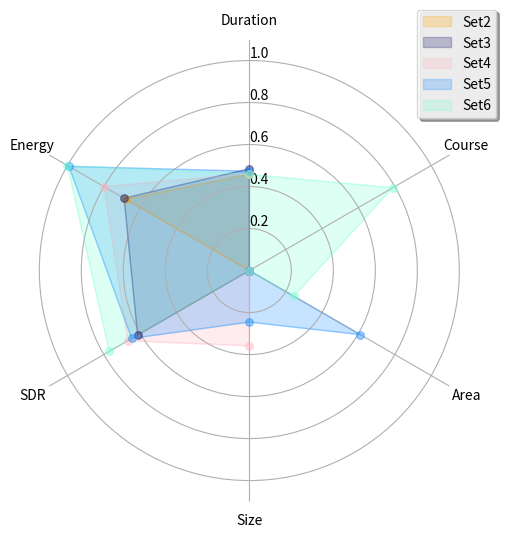

Write Python code to recreate this figure.
import numpy as np
import matplotlib.colors as cm
import matplotlib.pyplot as plt
from matplotlib.ticker import FixedLocator, MaxNLocator

data = [{"Duration": 0.4584542, "Energy": 0.6772249},
           {"Duration": 0.48454759, "Energy": 0.68870451, "SDR": 0.61428491},
           {"Duration": 0.46066348, "Energy": 0.79886045, "SDR": 0.66861613,"Size": 0.35830502},
           {"Duration": 0.47308118, "Energy": 0.99191841, "SDR": 0.64703548, "Size": 0.24549836, "Area": 0.61039081},
           {"Duration": 4.58037973e-01, "Energy": 1.00000000e+00, "SDR": 7.69921216e-01, "Size": 1.45238378e-04, "Area": 2.44012515e-01,"Course": 7.88227514e-01}]

# 获取所有键（即雷达图的各个轴标签）
all_keys = ['Duration', 'Energy', 'SDR', 'Size', 'Area', 'Course']

# 初始化 figure 和 polar subplot
fig = plt.figure(figsize=(6, 6), dpi=100)
ax = fig.add_subplot(111, projection='polar')


# 计算角度和标签
angles = np.linspace(0, 2 * np.pi, len(all_keys), endpoint=False)
labels = list(all_keys)

# 计算所有数据集中存在的最小值和最大值
min_value = np.nanmin([np.array([record.get(key, np.nan) for key in all_keys]) for record in data])
max_value = np.nanmax([np.array([record.get(key, np.nan) for key in all_keys]) for record in data])
# colors = ['b','lightpink', 'lightsalmon','lightskyblue', 'lightgreen']  #
colors = ['orange','midnightblue', 'lightpink','dodgerblue', 'aquamarine']  #dodgerblue
# colors = ['orange','lightpink', 'midnightblue','aquamarine', 'dodgerblue']  #dodgerblue
# colors = ['navy','lightpink', 'forestgreen','lightskyblue', 'slategray']  #
# colors = ['darkslategrey', 'mediumturquoise', 'slategray', 'royalblue','steelblue']  #
# colors = ['b', 'm','g', 'c']  #
# colors = ['Purple','b', 'm','g', 'c']  #
# colors = ['Purple', 'r','b', 'c']  #

# forestgreen darkgreen green g seagreen mediumseagreen darkslategrey
# mediumaquamarine turquoise lightseagreen mediumturquoise
# darkslategrey teal darkcyan c darkturquoise cadetblue steelblue slategray
# lightsteelblue midnightblue navy darkblue indigo royalblue

# 创建一个空的Line2D对象列表用于图例
legend_lines = []
legend_labels = []
# 创建一个空的Patch列表用于填充图形并添加到图例
patches = []
for group_index, record in enumerate(data):
    values = np.array([record.get(key, 0) for key in all_keys])

    # 绘制填充的扇形区域，设置填充颜色的透明度
    patch = ax.fill(angles, values, color=colors[group_index], alpha=0.25)  # 调整填充颜色的透明度使之更浅
    # 添加小圆点以标记数据点的位置
    for angle, value in zip(angles, values):
        ax.scatter(angle, value, color=colors[group_index], s=30, alpha=0.45, zorder=10)  # 调整s参数控制圆点半径，zorder提高圆点的层叠顺序
    patches.append(patch[0])# 绘制线条，设置线条颜色的透明度
    legend_labels.append(f"Set{group_index + 2}")
    line, = ax.plot(np.append(angles, angles[0]), np.append(values, values[0]),
                    '-', linewidth=1, color=colors[group_index], alpha=0.25)  # 调整线条颜色的透明度使之更浅

ax.legend(patches, legend_labels, loc='upper right', bbox_to_anchor=(1.05, 1.08), ncol=1, fancybox=True, shadow=True, framealpha=0.8)
ax.set_thetagrids(angles * 180 / np.pi, labels)
ax.set_theta_zero_location('N')
ax.set_rlim(min(0, min_value), max(max_value, 1) * 1.1)  # 更新这里的rlim设置
ax.set_rlabel_position(0)

# 使用patches创建图例
ax.legend(patches, legend_labels, loc='upper right', bbox_to_anchor=(1.05, 1.08), ncol=1, fancybox=True, shadow=True, framealpha=0.8)

ax.spines['polar'].set_visible(False)
# ax.grid(False)  # 可选，根据需求决定是否显示网格线

# plt.title("Weight Map")
plt.show()
